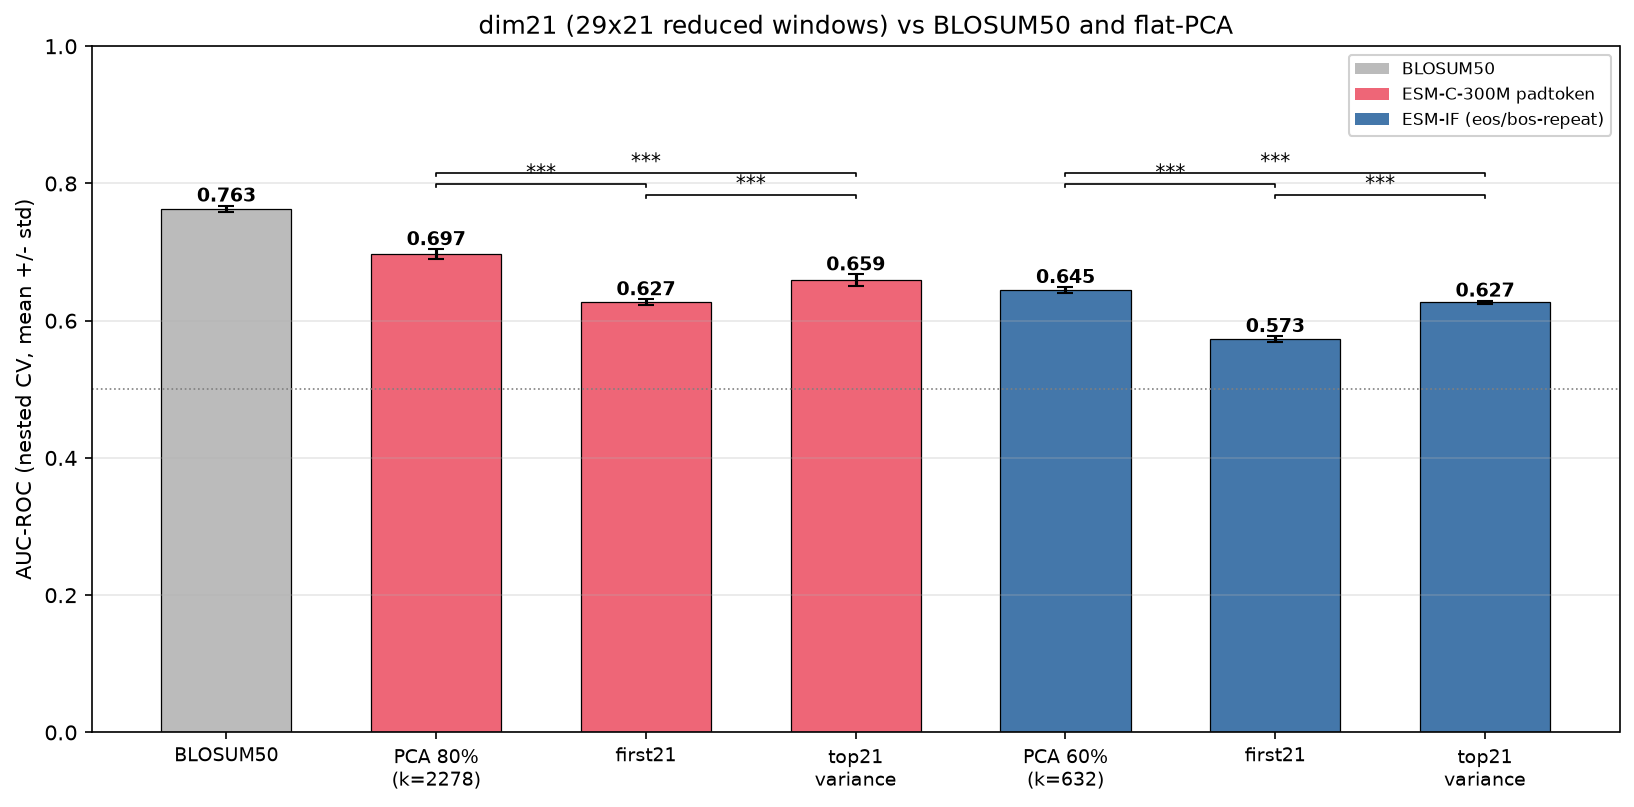

Values plotted in this chart, from the file beside it:
bar, auc_roc, std
BLOSUM50, 0.7633, 0.004409
PCA 80% (k=2278), 0.6973, 0.006902
first21, 0.6271, 0.004100
top21 variance, 0.6592, 0.008200
PCA 60% (k=632), 0.6448, 0.004130
first21, 0.5729, 0.004525
top21 variance, 0.6267, 0.002525
